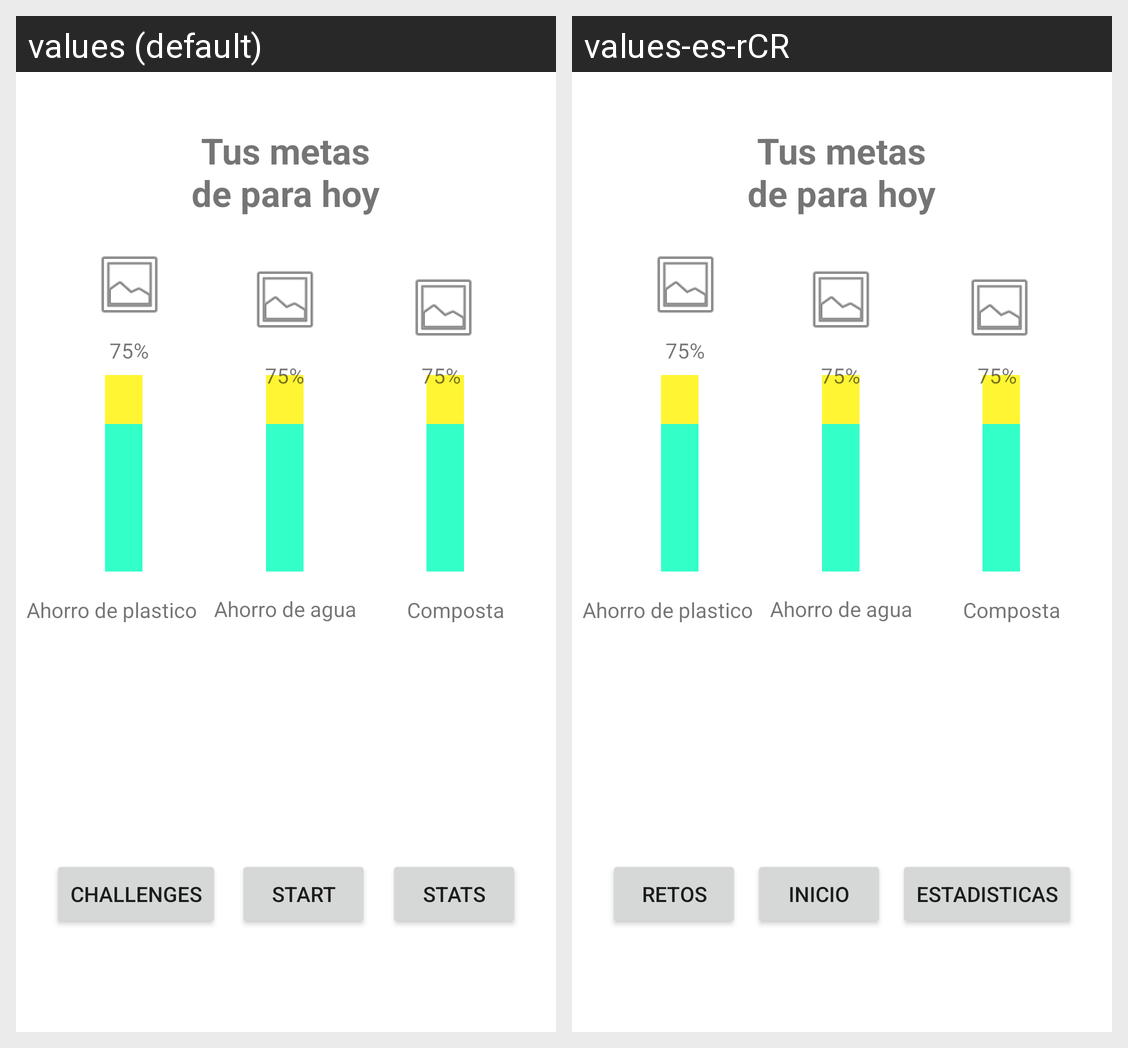

Locale-by-locale string values for the Android screen shown in this grid:
Android screen res/layout/activity_main.xml rendered under 2 locales, left to right: values (default), values-es-rCR. Device: Nexus 5 (rendered at 1080×1920; each locale shown at half size, 540×960, under a caption strip naming it); theme Theme.GreenHabits.
Strings drawn on this screen, with the default value and each locale's value (text and hints the layout hard-codes, and strings that could not be matched under every locale, appear in the picture but are not listed):

View_challenges
  values: Challenges
  values-es-rCR: Retos

View_Stats
  values: Stats
  values-es-rCR: Estadisticas

View_Start
  values: Start
  values-es-rCR: Inicio
